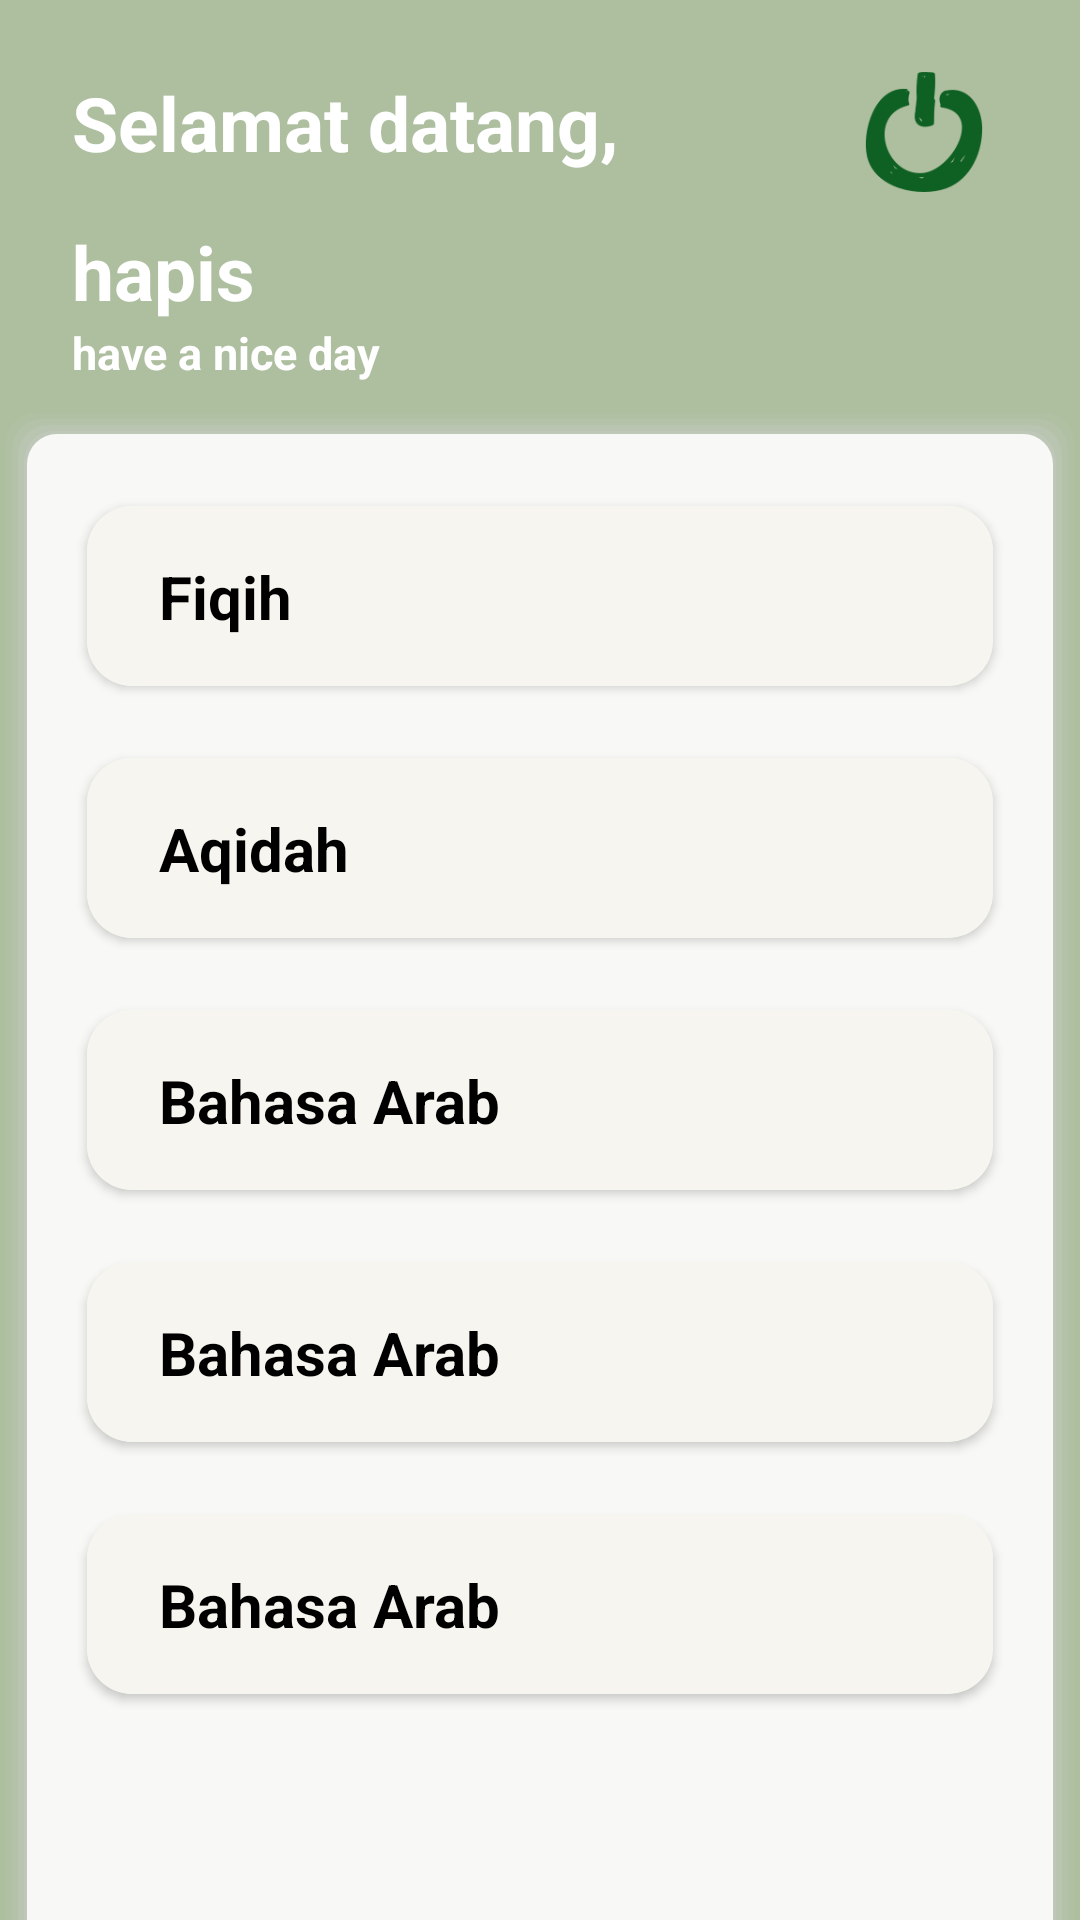

Layout XML and referenced resources for this Android screen:
<!-- AndroidManifest.xml: application theme Theme.LksQu -->
<!-- res/layout/fragment_home.xml -->
<?xml version="1.0" encoding="utf-8"?>
<androidx.constraintlayout.widget.ConstraintLayout
    xmlns:android="http://schemas.android.com/apk/res/android"
    xmlns:app="http://schemas.android.com/apk/res-auto"
    xmlns:tools="http://schemas.android.com/tools"
    android:layout_width="match_parent"
    android:layout_height="match_parent"
    android:background="#AEBFA0"
    tools:context=".fragment.HomeFragment">

    <ImageView
        android:id="@+id/ic_logout"
        android:layout_width="40dp"
        android:layout_height="40dp"
        android:layout_marginTop="24dp"
        android:layout_marginEnd="32dp"
        android:layout_marginRight="32dp"
        android:src="@drawable/shutdown_icon"
        app:layout_constraintEnd_toEndOf="parent"
        app:layout_constraintTop_toTopOf="parent" />

    <TextView
        android:id="@+id/textView"
        android:layout_width="wrap_content"
        android:layout_height="wrap_content"
        android:layout_marginStart="24dp"
        android:layout_marginLeft="24dp"
        android:layout_marginTop="24dp"
        android:text="Selamat datang,"
        android:textColor="@android:color/white"
        android:textSize="25sp"
        android:textStyle="bold"
        app:layout_constraintStart_toStartOf="parent"
        app:layout_constraintTop_toTopOf="parent" />

    <TextView
        android:id="@+id/textView2"
        android:layout_width="wrap_content"
        android:layout_height="wrap_content"
        android:layout_marginTop="16dp"
        android:text="hapis"
        android:textColor="@android:color/white"
        android:textSize="25sp"
        android:textStyle="bold"
        app:layout_constraintStart_toStartOf="@+id/textView"
        app:layout_constraintTop_toBottomOf="@+id/textView" />

    <TextView
        android:id="@+id/textView3"
        android:layout_width="wrap_content"
        android:layout_height="wrap_content"
        android:text="have a nice day"
        android:textColor="@android:color/white"
        android:textSize="15sp"
        android:textStyle="bold"
        app:layout_constraintStart_toStartOf="@+id/textView2"
        app:layout_constraintTop_toBottomOf="@+id/textView2" />

    <androidx.constraintlayout.widget.ConstraintLayout
        android:layout_width="match_parent"
        android:layout_height="600dp"
        android:layout_marginTop="8dp"
        android:background="@drawable/bekgron"
        app:layout_constraintTop_toBottomOf="@+id/textView3">

        <androidx.cardview.widget.CardView
            android:id="@+id/cardView"
            android:layout_width="match_parent"
            android:layout_height="60dp"
            android:layout_marginHorizontal="20dp"
            android:layout_marginTop="24dp"
            app:cardCornerRadius="15dp"
            app:layout_constraintTop_toTopOf="parent"
            tools:layout_editor_absoluteX="20dp">

            <androidx.constraintlayout.widget.ConstraintLayout
                android:id="@+id/card_pelajaran_1"
                android:layout_width="match_parent"
                android:layout_height="match_parent"
                android:background="#F6F5EF">

                <TextView
                    android:layout_width="wrap_content"
                    android:layout_height="wrap_content"
                    android:layout_marginStart="24dp"
                    android:layout_marginLeft="24dp"
                    android:text="Fiqih"
                    android:textColor="@android:color/black"
                    android:textSize="20sp"
                    android:textStyle="bold"
                    app:layout_constraintBottom_toBottomOf="parent"
                    app:layout_constraintStart_toStartOf="parent"
                    app:layout_constraintTop_toTopOf="parent" />
            </androidx.constraintlayout.widget.ConstraintLayout>

        </androidx.cardview.widget.CardView>

        <androidx.cardview.widget.CardView
            android:id="@+id/cardView2"
            android:layout_width="match_parent"
            android:layout_height="60dp"
            android:layout_marginHorizontal="20dp"
            android:layout_marginTop="24dp"
            app:cardCornerRadius="15dp"
            app:layout_constraintTop_toBottomOf="@+id/cardView"
            tools:layout_editor_absoluteX="20dp">

            <androidx.constraintlayout.widget.ConstraintLayout
                android:id="@+id/card_pelajaran_2"
                android:layout_width="match_parent"
                android:layout_height="match_parent"
                android:background="#F6F5EF">

                <TextView
                    android:layout_width="wrap_content"
                    android:layout_height="wrap_content"
                    android:layout_marginStart="24dp"
                    android:layout_marginLeft="24dp"
                    android:text="Aqidah"
                    android:textColor="@android:color/black"
                    android:textSize="20sp"
                    android:textStyle="bold"
                    app:layout_constraintBottom_toBottomOf="parent"
                    app:layout_constraintStart_toStartOf="parent"
                    app:layout_constraintTop_toTopOf="parent" />
            </androidx.constraintlayout.widget.ConstraintLayout>

        </androidx.cardview.widget.CardView>

        <androidx.cardview.widget.CardView
            android:id="@+id/cardView3"
            android:layout_width="match_parent"
            android:layout_height="60dp"
            android:layout_marginHorizontal="20dp"
            android:layout_marginTop="24dp"
            app:cardCornerRadius="15dp"
            app:layout_constraintTop_toBottomOf="@+id/cardView2"
            tools:layout_editor_absoluteX="20dp">

            <androidx.constraintlayout.widget.ConstraintLayout
                android:id="@+id/card_pelajaran_3"
                android:layout_width="match_parent"
                android:layout_height="match_parent"
                android:background="#F6F5EF">

                <TextView
                    android:layout_width="wrap_content"
                    android:layout_height="wrap_content"
                    android:layout_marginStart="24dp"
                    android:layout_marginLeft="24dp"
                    android:text="Bahasa Arab"
                    android:textColor="@android:color/black"
                    android:textSize="20sp"
                    android:textStyle="bold"
                    app:layout_constraintBottom_toBottomOf="parent"
                    app:layout_constraintStart_toStartOf="parent"
                    app:layout_constraintTop_toTopOf="parent" />
            </androidx.constraintlayout.widget.ConstraintLayout>

        </androidx.cardview.widget.CardView>

        <androidx.cardview.widget.CardView
            android:id="@+id/cardView4"
            android:layout_width="match_parent"
            android:layout_height="60dp"
            android:layout_marginHorizontal="20dp"
            android:layout_marginTop="24dp"
            app:cardCornerRadius="15dp"
            app:layout_constraintTop_toBottomOf="@+id/cardView3"
            tools:layout_editor_absoluteX="20dp">

            <androidx.constraintlayout.widget.ConstraintLayout
                android:id="@+id/card_pelajaran_4"
                android:layout_width="match_parent"
                android:layout_height="match_parent"
                android:background="#F6F5EF">

                <TextView
                    android:layout_width="wrap_content"
                    android:layout_height="wrap_content"
                    android:layout_marginStart="24dp"
                    android:layout_marginLeft="24dp"
                    android:text="Bahasa Arab"
                    android:textColor="@android:color/black"
                    android:textSize="20sp"
                    android:textStyle="bold"
                    app:layout_constraintBottom_toBottomOf="parent"
                    app:layout_constraintStart_toStartOf="parent"
                    app:layout_constraintTop_toTopOf="parent" />
            </androidx.constraintlayout.widget.ConstraintLayout>

        </androidx.cardview.widget.CardView>

        <androidx.cardview.widget.CardView
            android:id="@+id/cardView5"
            android:layout_width="match_parent"
            android:layout_height="60dp"
            android:layout_marginHorizontal="20dp"
            android:layout_marginTop="24dp"
            app:cardCornerRadius="15dp"
            app:layout_constraintTop_toBottomOf="@+id/cardView4"
            tools:layout_editor_absoluteX="20dp">

            <androidx.constraintlayout.widget.ConstraintLayout
                android:id="@+id/card_pelajaran_5"
                android:layout_width="match_parent"
                android:layout_height="match_parent"
                android:background="#F6F5EF">

                <TextView
                    android:layout_width="wrap_content"
                    android:layout_height="wrap_content"
                    android:layout_marginStart="24dp"
                    android:layout_marginLeft="24dp"
                    android:text="Bahasa Arab"
                    android:textColor="@android:color/black"
                    android:textSize="20sp"
                    android:textStyle="bold"
                    app:layout_constraintBottom_toBottomOf="parent"
                    app:layout_constraintStart_toStartOf="parent"
                    app:layout_constraintTop_toTopOf="parent" />
            </androidx.constraintlayout.widget.ConstraintLayout>

        </androidx.cardview.widget.CardView>


    </androidx.constraintlayout.widget.ConstraintLayout>



</androidx.constraintlayout.widget.ConstraintLayout>
<!-- resources referenced by this layout -->
<resources>
  <!-- drawable bekgron (drawable) -->
  <?xml version="1.0" encoding="utf-8"?>
  <layer-list xmlns:android="http://schemas.android.com/apk/res/android" >
  
      
      <item>
          <shape>
              <padding
                  android:bottom="2dp"
                  android:left="2dp"
                  android:right="2dp"
                  android:top="2dp" />
  
              <solid android:color="#00CCCCCC" />
  
              <corners android:radius="10dp" />
          </shape>
      </item>
      <item>
          <shape>
              <padding
                  android:bottom="2dp"
                  android:left="2dp"
                  android:right="2dp"
                  android:top="2dp" />
  
              <solid android:color="#10CCCCCC" />
  
              <corners android:radius="10dp" />
          </shape>
      </item>
      <item>
          <shape>
              <padding
                  android:bottom="2dp"
                  android:left="2dp"
                  android:right="2dp"
                  android:top="2dp" />
  
              <solid android:color="#20CCCCCC" />
  
              <corners android:radius="10dp" />
          </shape>
      </item>
      <item>
          <shape>
              <padding
                  android:bottom="2dp"
                  android:left="2dp"
                  android:right="2dp"
                  android:top="2dp" />
  
              <solid android:color="#30CCCCCC" />
  
              <corners android:radius="10dp" />
          </shape>
      </item>
      <item>
          <shape>
              <padding
                  android:bottom="1dp"
                  android:left="1dp"
                  android:right="1dp"
                  android:top="1dp" />
  
              <solid android:color="#50CCCCCC" />
  
              <corners android:radius="10dp" />
          </shape>
      </item>
  
      
      <item>
          <shape>
              <solid android:color="#F8F8F6" />
  
              <corners android:radius="10dp" />
          </shape>
      </item>
  
  </layer-list>
  <!-- drawable shutdown_icon: png bitmap (drawable, 3517 bytes) -->
  <style name="Theme.LksQu" parent="Theme.MaterialComponents.Light.NoActionBar">
          
          <item name="colorPrimary">@color/purple_500</item>
          <item name="colorPrimaryVariant">@color/purple_700</item>
          <item name="colorOnPrimary">@color/white</item>
          
          <item name="colorSecondary">@color/teal_200</item>
          <item name="colorSecondaryVariant">@color/teal_700</item>
          <item name="colorOnSecondary">@color/white</item>
          
          <item name="android:statusBarColor" tools:targetApi="l">?attr/colorPrimaryVariant</item>
          
      </style>
  <color name="purple_500">#FF6200EE</color>
  <color name="purple_700">#FF3700B3</color>
  <color name="white">#FFFFFFFF</color>
  <color name="teal_200">#FF03DAC5</color>
  <color name="teal_700">#FF018786</color>
</resources>
